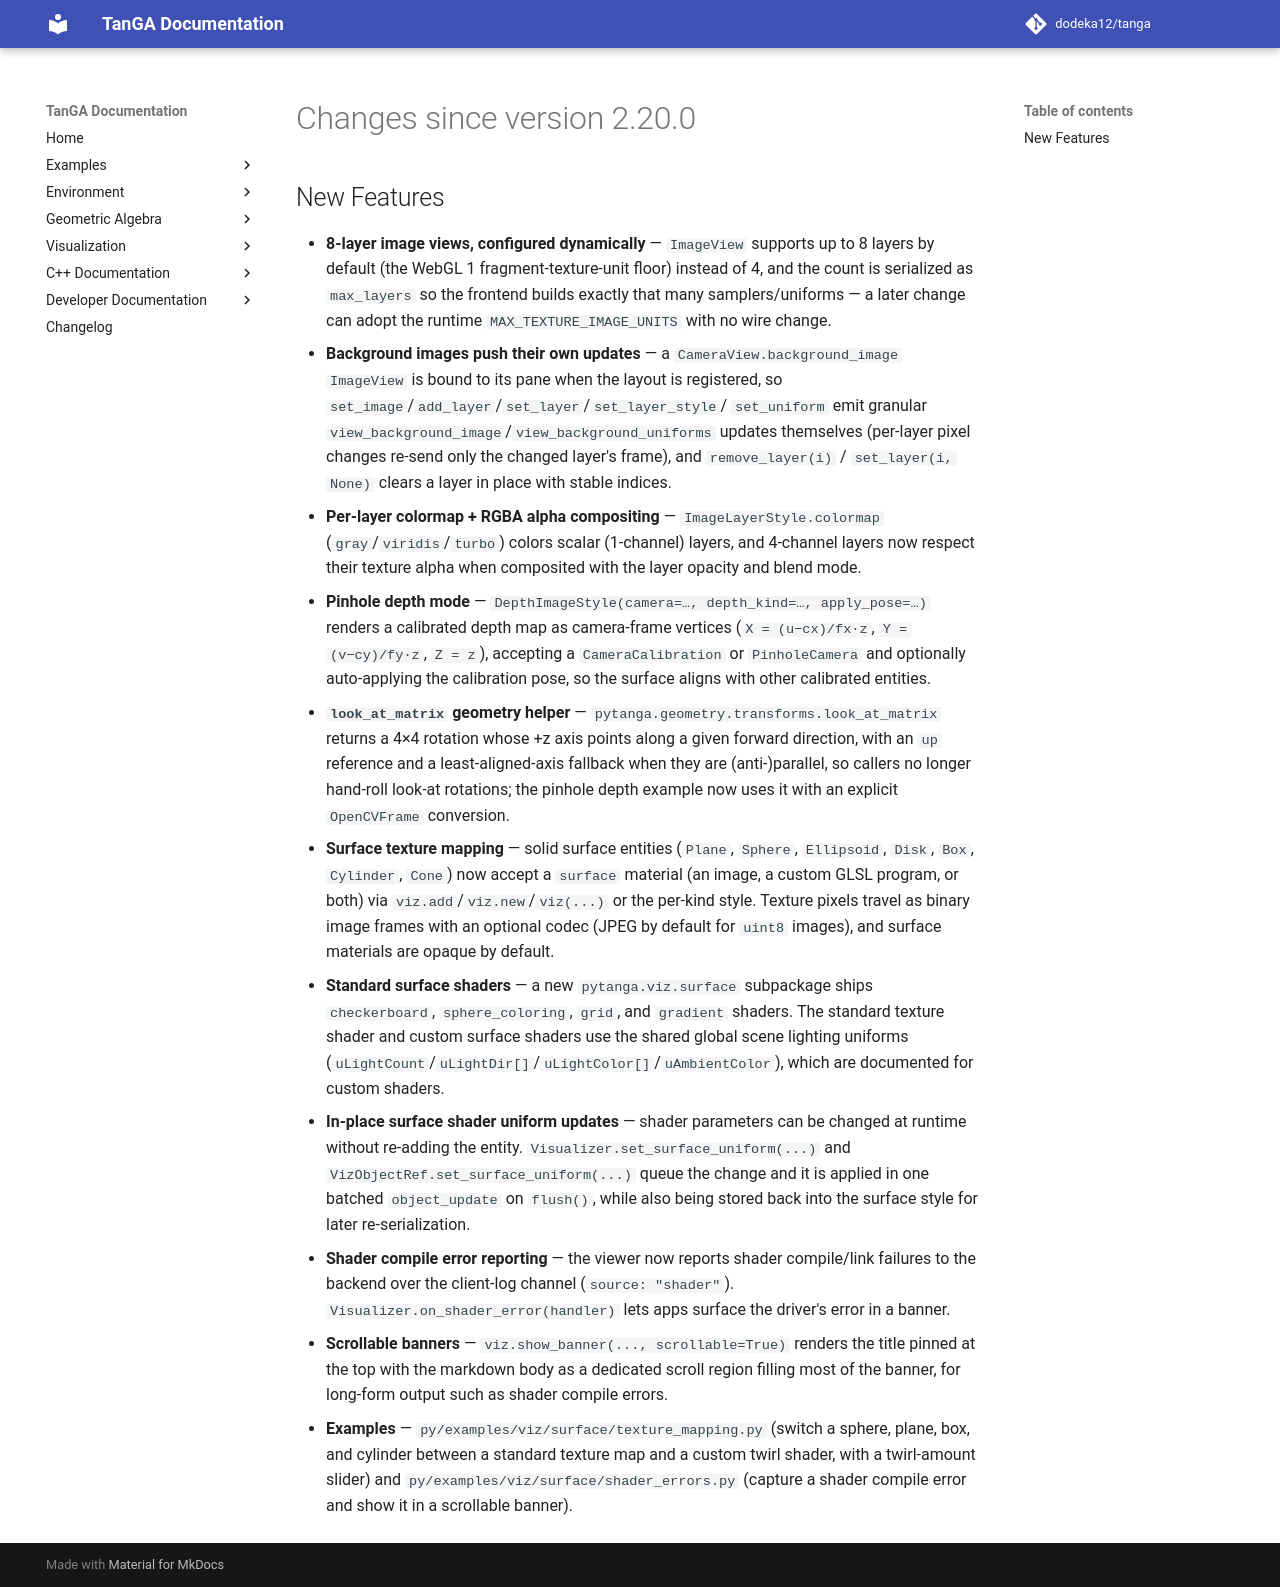

repository: dodeka12/tanga · page: v2.28.0-rc2/changelog/2026/10/19_05574a546/index.html · generator: mkdocs

# Changes since version 2.20.0

## New Features

- **8-layer image views, configured dynamically** — `ImageView` supports up to
  8 layers by default (the WebGL 1 fragment-texture-unit floor) instead of 4,
  and the count is serialized as `max_layers` so the frontend builds exactly that
  many samplers/uniforms — a later change can adopt the runtime
  `MAX_TEXTURE_IMAGE_UNITS` with no wire change.
- **Background images push their own updates** — a
  `CameraView.background_image` `ImageView` is bound to its pane when the layout
  is registered, so `set_image`/`add_layer`/`set_layer`/`set_layer_style`/
  `set_uniform` emit granular `view_background_image`/`view_background_uniforms`
  updates themselves (per-layer pixel changes re-send only the changed layer's
  frame), and `remove_layer(i)` / `set_layer(i, None)` clears a layer in place
  with stable indices.
- **Per-layer colormap + RGBA alpha compositing** — `ImageLayerStyle.colormap`
  (`gray`/`viridis`/`turbo`) colors scalar (1-channel) layers, and 4-channel
  layers now respect their texture alpha when composited with the layer opacity
  and blend mode.
- **Pinhole depth mode** — `DepthImageStyle(camera=…, depth_kind=…,
  apply_pose=…)` renders a calibrated depth map as camera-frame vertices
  (`X = (u−cx)/fx·z`, `Y = (v−cy)/fy·z`, `Z = z`), accepting a
  `CameraCalibration` or `PinholeCamera` and optionally auto-applying the
  calibration pose, so the surface aligns with other calibrated entities.
- **`look_at_matrix` geometry helper** — `pytanga.geometry.transforms.look_at_matrix`
  returns a 4×4 rotation whose +z axis points along a given forward direction,
  with an `up` reference and a least-aligned-axis fallback when they are
  (anti-)parallel, so callers no longer hand-roll look-at rotations; the pinhole
  depth example now uses it with an explicit `OpenCVFrame` conversion.
- **Surface texture mapping** — solid surface entities (`Plane`, `Sphere`,
  `Ellipsoid`, `Disk`, `Box`, `Cylinder`, `Cone`) now accept a `surface` material
  (an image, a custom GLSL program, or both) via `viz.add`/`viz.new`/`viz(...)`
  or the per-kind style.  Texture pixels travel as binary image frames with an
  optional codec (JPEG by default for `uint8` images), and surface materials are
  opaque by default.
- **Standard surface shaders** — a new `pytanga.viz.surface` subpackage ships
  `checkerboard`, `sphere_coloring`, `grid`, and `gradient` shaders.  The
  standard texture shader and custom surface shaders use the shared global scene
  lighting uniforms (`uLightCount`/`uLightDir[]`/`uLightColor[]`/`uAmbientColor`),
  which are documented for custom shaders.
- **In-place surface shader uniform updates** — shader parameters can be changed
  at runtime without re-adding the entity.
  `Visualizer.set_surface_uniform(...)` and `VizObjectRef.set_surface_uniform(...)`
  queue the change and it is applied in one batched `object_update` on `flush()`,
  while also being stored back into the surface style for later re-serialization.
- **Shader compile error reporting** — the viewer now reports shader compile/link
  failures to the backend over the client-log channel (`source: "shader"`).
  `Visualizer.on_shader_error(handler)` lets apps surface the driver's error in a
  banner.
- **Scrollable banners** — `viz.show_banner(..., scrollable=True)` renders the
  title pinned at the top with the markdown body as a dedicated scroll region
  filling most of the banner, for long-form output such as shader compile errors.
- **Examples** — `py/examples/viz/surface/texture_mapping.py` (switch a sphere,
  plane, box, and cylinder between a standard texture map and a custom twirl
  shader, with a twirl-amount slider) and
  `py/examples/viz/surface/shader_errors.py` (capture a shader compile error and
  show it in a scrollable banner).
